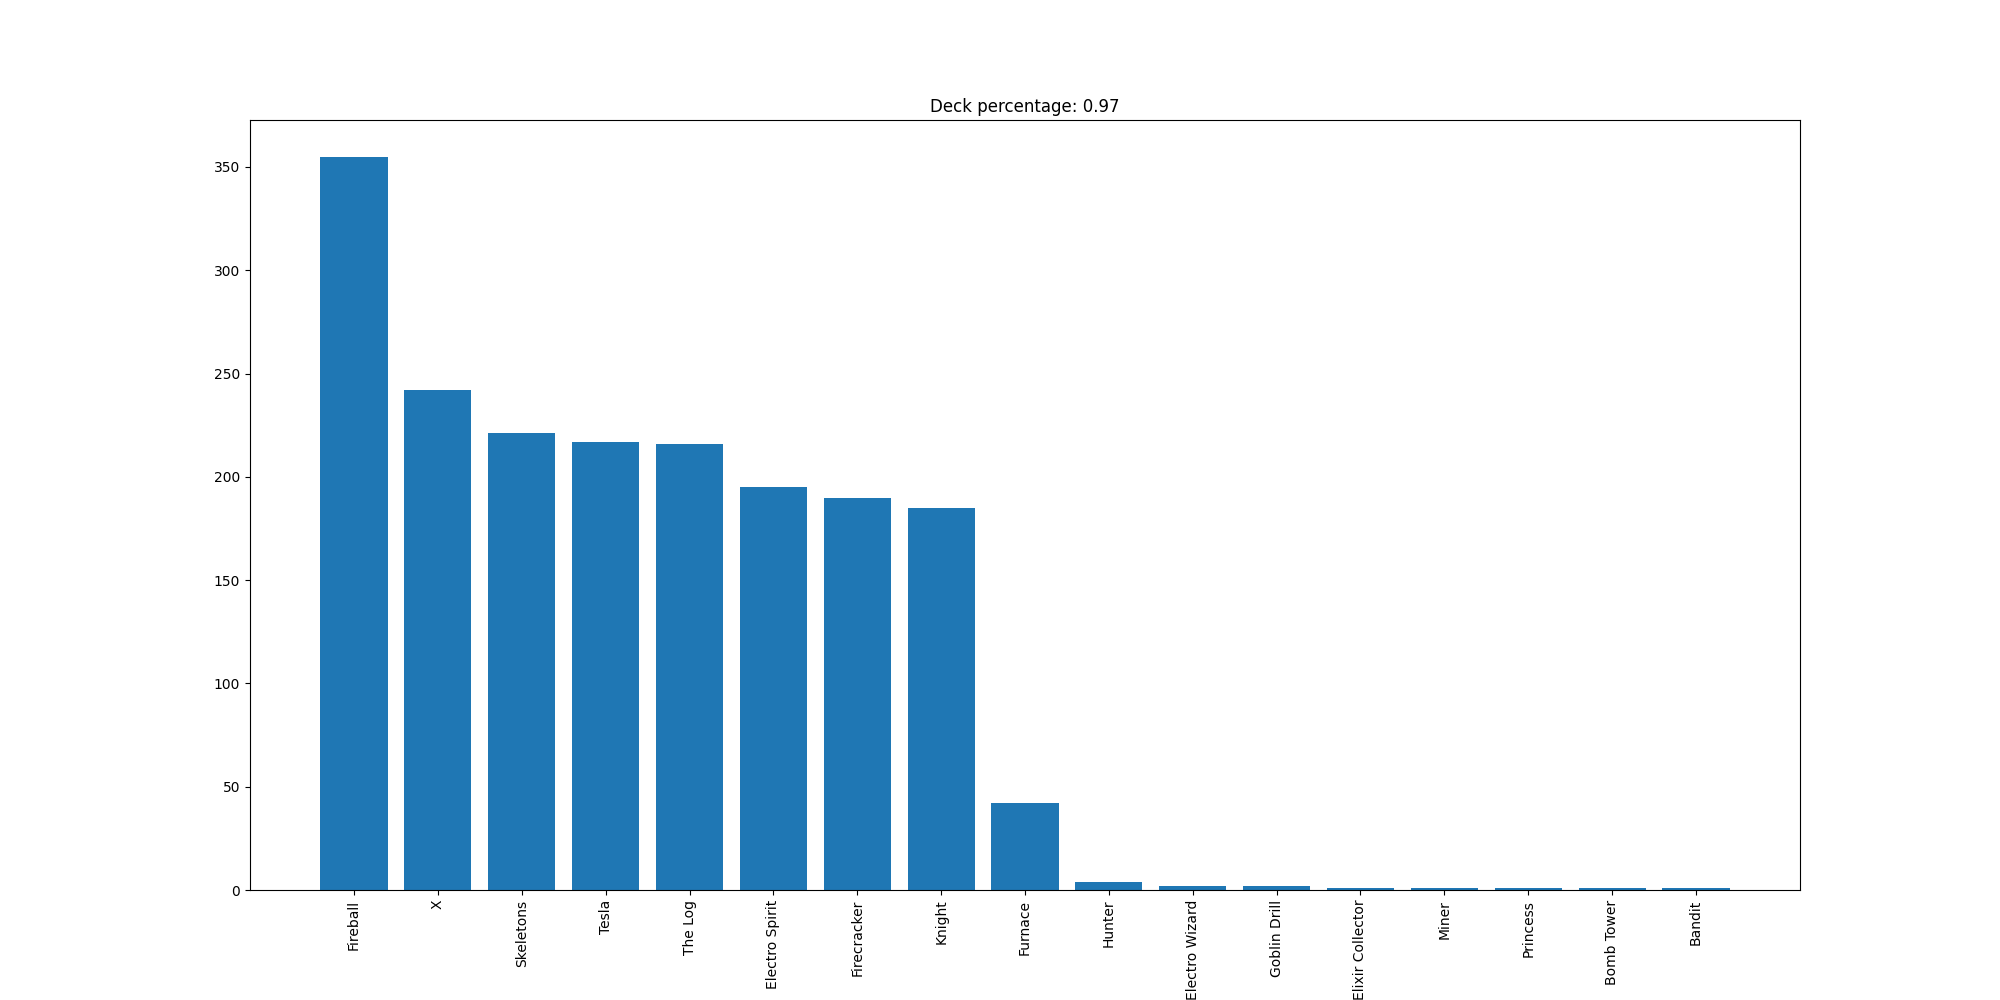

Data behind this chart, as committed beside it:
Fireball, 355
X, 242
Skeletons, 221
Tesla, 217
The Log, 216
Electro Spirit, 195
Firecracker, 190
Knight, 185
Furnace, 42
Hunter, 4
Electro Wizard, 2
Goblin Drill, 2
Elixir Collector, 1
Miner, 1
Princess, 1
Bomb Tower, 1
Bandit, 1
